Run: headless pygame with SDL's dummy video driver; simulated clock (each Clock.tick advances the game by its frame time, no real sleeping); random seed 0; keys injected as events and as key.get_pressed() state; no mouse input.
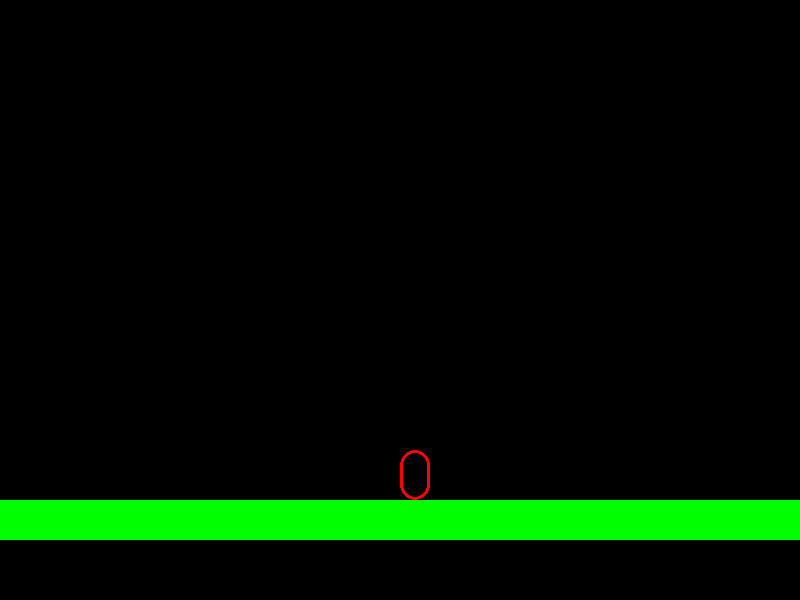
Frame 1 of 4 · flips 1–60 · no input
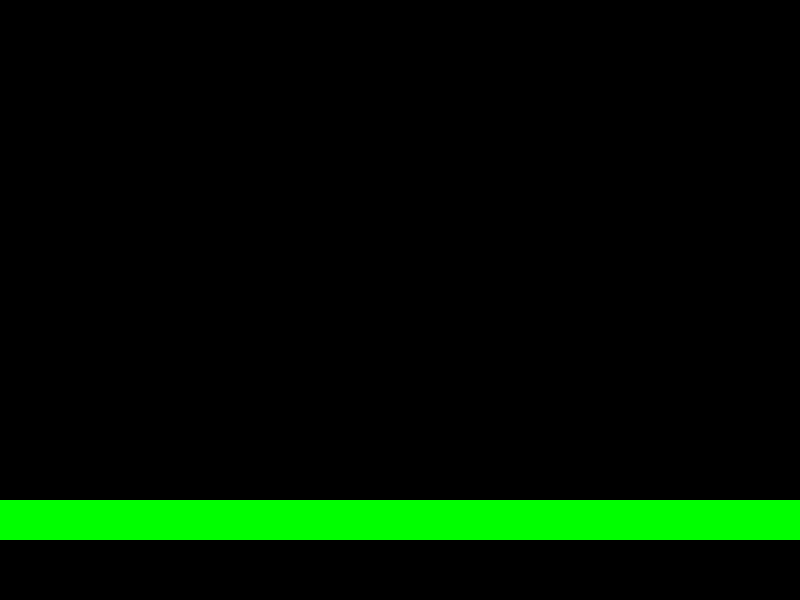
Frame 2 of 4 · flips 61–180 · tapped SPACE, RETURN · held RIGHT (→), D
Frame 3 of 4 · flips 181–300 · held DOWN (↓), S · screen unchanged from frame 2, image omitted
Frame 4 of 4 · flips 301–420 · held LEFT (←), A, UP (↑), W · screen unchanged from frame 3, image omitted

The pygame program that drew these frames:

import pygame
pygame.init()
running = True
screen = pygame.display.set_mode((800, 600)) 
keys = pygame.key.get_pressed()
block = pygame.Rect(0, 500, 800, 40)
class player():
    def __init__(self, X, Y):
        self.X = X
        self.Y = Y
        self.VX = 0
        self.VY = 0
        self.hitbox = pygame.Rect(self.X, self.Y, 30, 50)
        self.grounded = False
    def movement(self):
        self.VX += (keys[pygame.K_RIGHT] - keys[pygame.K_LEFT]) * 2 #caminar
        self.VX *= 0.7
        if keys[pygame.K_UP] and self.grounded: #salto
            self.VY = -15
        self.VY += 1 #gravedad
        if self.VY > 10:
            self.VY = 10
        self.collide()
    def collide(self):
        self.X += self.VX
        self.hitbox = pygame.Rect(self.X, self.Y, 30, 50)
        collided = self.hitbox.colliderect(block)
        while self.hitbox.colliderect(block):
            self.X -= 1 if self.VX > 0 else -1
            self.hitbox = pygame.Rect(self.X, self.Y, 30, 50)
        if collided:
            self.VX = 0
        
        self.Y += self.VY
        self.hitbox = pygame.Rect(self.X, self.Y, 30, 50)
        collided = self.hitbox.colliderect(block)
        while self.hitbox.colliderect(block):
            self.Y -= 1 if self.VY > 0 else -1
            self.hitbox = pygame.Rect(self.X, self.Y, 30, 50)
        if collided:
            self.VY = 0
            self.grounded = True
        else:
            self.grounded = False


p1 = player(400, 0)
while running:
    for event in pygame.event.get():
        if event.type == pygame.QUIT:
            running = False
    keys = pygame.key.get_pressed()
    DT = pygame.time.Clock().tick(60) / 60 * 1000
    p1.movement()
    screen.fill((0, 0, 0))
    pygame.draw.rect(screen, (255, 0, 0), p1.hitbox, 3, border_radius=20)
    pygame.draw.rect(screen, (0, 255, 0), block)
    pygame.display.flip()

pygame.quit()
